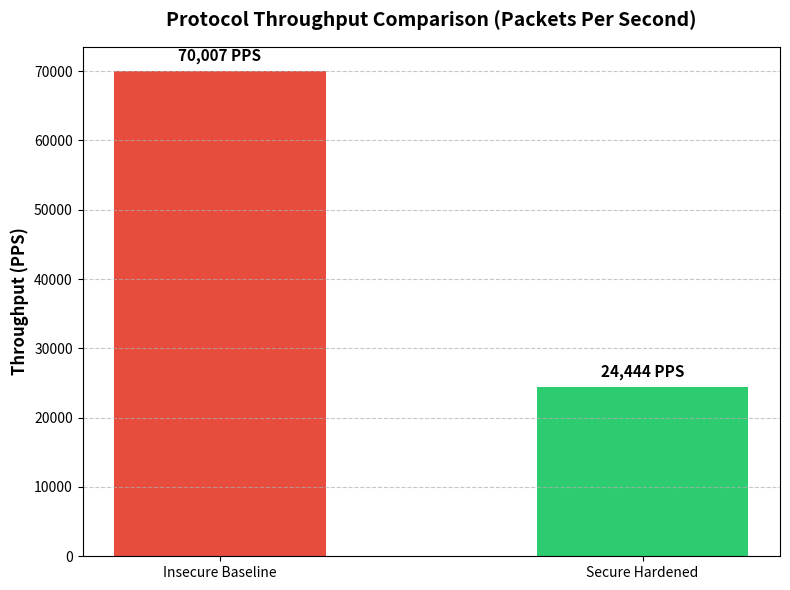
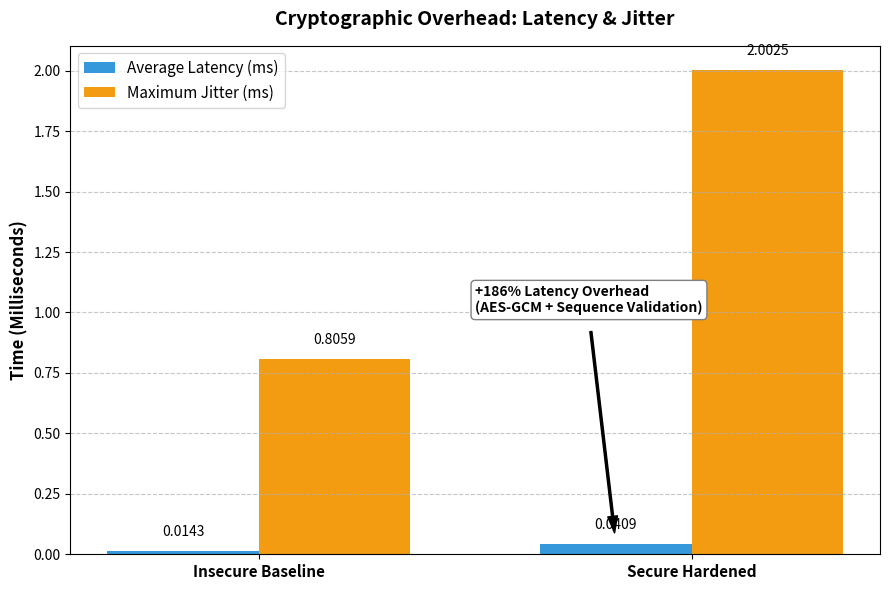

These figures' Python source, in order:
#!/usr/bin/env python3

import matplotlib.pyplot as plt
import numpy as np
import os

# Data extracted exactly from the Phase 1 benchmark results
categories = ['Insecure Baseline', 'Secure Hardened']
throughput_pps = [70006.88, 24444.28]
latency_ms = [0.0143, 0.0409]
jitter_ms = [0.8059, 2.0025]

def generate_throughput_chart():
    """Generates a bar chart comparing Packets Per Second (PPS)."""
    plt.figure(figsize=(8, 6))
    
    # Create bars
    bars = plt.bar(categories, throughput_pps, color=['#e74c3c', '#2ecc71'], width=0.5)
    
    # Add titles and labels
    plt.title('Protocol Throughput Comparison (Packets Per Second)', fontsize=14, fontweight='bold', pad=15)
    plt.ylabel('Throughput (PPS)', fontsize=12, fontweight='bold')
    plt.grid(axis='y', linestyle='--', alpha=0.7)
    
    # Add exact value labels on top of the bars
    for bar in bars:
        yval = bar.get_height()
        plt.text(bar.get_x() + bar.get_width()/2, yval + 1000, f"{yval:,.0f} PPS", ha='center', va='bottom', fontsize=11, fontweight='bold')
    
    # Save the figure
    plt.tight_layout()
    plt.savefig('throughput_comparison.png', dpi=300)
    print("[+] Saved throughput chart as 'throughput_comparison.png'")

def generate_latency_jitter_chart():
    """Generates a grouped bar chart comparing Latency and Jitter."""
    plt.figure(figsize=(9, 6))
    
    x = np.arange(len(categories))
    width = 0.35  # width of the bars
    
    # Create grouped bars
    bars1 = plt.bar(x - width/2, latency_ms, width, label='Average Latency (ms)', color='#3498db')
    bars2 = plt.bar(x + width/2, jitter_ms, width, label='Maximum Jitter (ms)', color='#f39c12')
    
    # Add titles and labels
    plt.title('Cryptographic Overhead: Latency & Jitter', fontsize=14, fontweight='bold', pad=15)
    plt.ylabel('Time (Milliseconds)', fontsize=12, fontweight='bold')
    plt.xticks(x, categories, fontsize=11, fontweight='bold')
    plt.legend(fontsize=11)
    plt.grid(axis='y', linestyle='--', alpha=0.7)
    
    # Add exact value labels on top of the bars
    for bar in bars1:
        yval = bar.get_height()
        plt.text(bar.get_x() + bar.get_width()/2, yval + 0.05, f"{yval:.4f}", ha='center', va='bottom', fontsize=10)
        
    for bar in bars2:
        yval = bar.get_height()
        plt.text(bar.get_x() + bar.get_width()/2, yval + 0.05, f"{yval:.4f}", ha='center', va='bottom', fontsize=10)
        
    # Annotate the overhead percentage
    plt.annotate(
        '+186% Latency Overhead\n(AES-GCM + Sequence Validation)', 
        xy=(1 - width/2, latency_ms[1]), 
        xytext=(0.5, 1.0), 
        arrowprops=dict(facecolor='black', shrink=0.05, width=1.5, headwidth=7),
        fontsize=10,
        fontweight='bold',
        bbox=dict(boxstyle="round,pad=0.3", fc="white", ec="gray", lw=1)
    )

    # Save the figure
    plt.tight_layout()
    plt.savefig('latency_jitter_comparison.png', dpi=300)
    print("[+] Saved latency/jitter chart as 'latency_jitter_comparison.png'")

if __name__ == "__main__":
    print("="*60)
    print("📊 GENERATING MATPLOTLIB BENCHMARK VISUALIZATIONS")
    print("="*60)
    
    # Ensure matplotlib is installed
    try:
        import matplotlib
    except ImportError:
        print("[-] Matplotlib not found. Please run: pip3 install matplotlib numpy")
        exit(1)
        
    generate_throughput_chart()
    generate_latency_jitter_chart()
    
    print("\n[*] Phase 2 Complete. Charts are ready for the Technical Report.")
    print("="*60)
